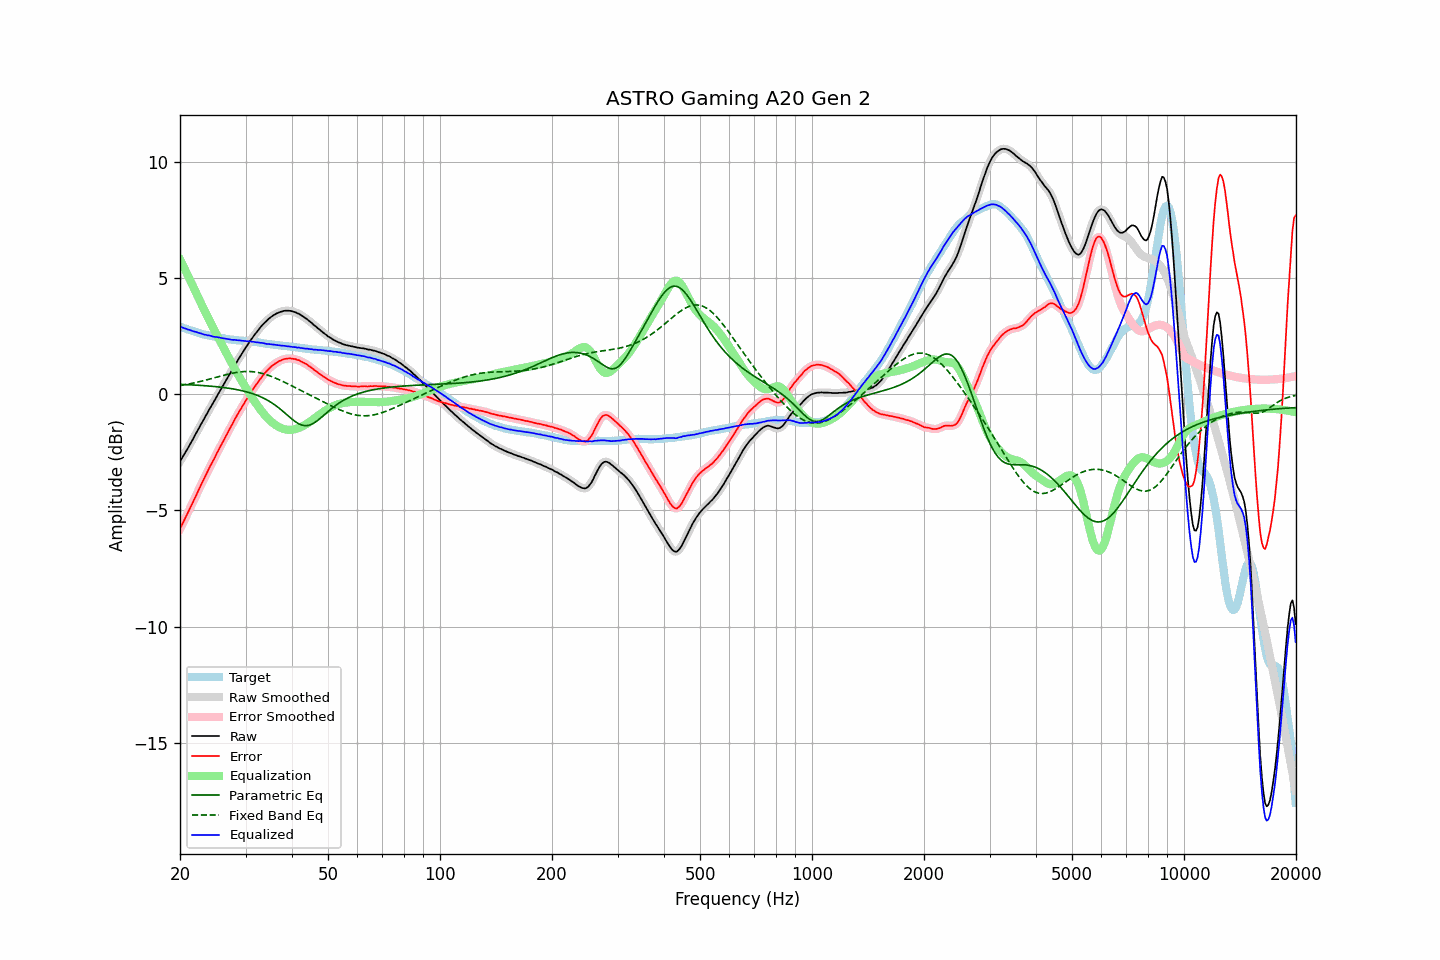

The file beside this chart, header and first rows:
frequency, raw, error, smoothed, error_smoothed, equalization, parametric_eq, fixed_band_eq, equalized_raw, equalized_smoothed, target
20.00, -2.89, -5.79, -2.89, -5.79, 5.79, 0.42, 0.37, 2.90, 2.90, 2.90
20.20, -2.77, -5.65, -2.78, -5.65, 5.65, 0.42, 0.38, 2.88, 2.88, 2.88
20.40, -2.66, -5.51, -2.66, -5.51, 5.51, 0.42, 0.39, 2.85, 2.85, 2.85
20.61, -2.55, -5.37, -2.54, -5.37, 5.37, 0.41, 0.41, 2.83, 2.83, 2.83
20.81, -2.42, -5.23, -2.43, -5.23, 5.23, 0.41, 0.42, 2.81, 2.80, 2.81
21.02, -2.31, -5.09, -2.31, -5.09, 5.09, 0.41, 0.43, 2.77, 2.78, 2.78
21.23, -2.18, -4.94, -2.19, -4.94, 4.94, 0.40, 0.45, 2.76, 2.76, 2.76
21.44, -2.06, -4.80, -2.06, -4.80, 4.80, 0.40, 0.46, 2.74, 2.73, 2.74
21.66, -1.94, -4.66, -1.94, -4.65, 4.65, 0.40, 0.47, 2.71, 2.71, 2.72
21.87, -1.81, -4.51, -1.81, -4.51, 4.51, 0.39, 0.49, 2.69, 2.69, 2.70
22.09, -1.68, -4.36, -1.69, -4.36, 4.36, 0.39, 0.50, 2.68, 2.67, 2.68
22.31, -1.56, -4.22, -1.56, -4.21, 4.21, 0.38, 0.52, 2.65, 2.65, 2.65
22.54, -1.44, -4.06, -1.43, -4.06, 4.06, 0.38, 0.54, 2.63, 2.63, 2.63
22.76, -1.30, -3.91, -1.31, -3.91, 3.92, 0.38, 0.55, 2.61, 2.61, 2.60
22.99, -1.18, -3.77, -1.18, -3.77, 3.77, 0.37, 0.57, 2.59, 2.59, 2.58
23.22, -1.06, -3.63, -1.06, -3.63, 3.63, 0.37, 0.59, 2.56, 2.57, 2.56
23.45, -0.93, -3.49, -0.94, -3.49, 3.48, 0.36, 0.60, 2.55, 2.55, 2.55
23.69, -0.82, -3.35, -0.81, -3.34, 3.35, 0.35, 0.62, 2.53, 2.54, 2.53
23.92, -0.68, -3.20, -0.69, -3.20, 3.21, 0.35, 0.64, 2.53, 2.52, 2.52
24.16, -0.56, -3.06, -0.57, -3.07, 3.07, 0.34, 0.66, 2.51, 2.51, 2.50
24.40, -0.45, -2.94, -0.45, -2.94, 2.94, 0.34, 0.68, 2.49, 2.49, 2.49
24.65, -0.33, -2.81, -0.33, -2.81, 2.80, 0.33, 0.70, 2.47, 2.47, 2.48
24.89, -0.21, -2.67, -0.21, -2.67, 2.67, 0.32, 0.71, 2.46, 2.46, 2.46
25.14, -0.08, -2.53, -0.08, -2.53, 2.54, 0.32, 0.73, 2.45, 2.45, 2.45
25.39, 0.04, -2.40, 0.04, -2.40, 2.40, 0.31, 0.75, 2.44, 2.44, 2.44
25.65, 0.16, -2.27, 0.16, -2.27, 2.27, 0.30, 0.77, 2.43, 2.43, 2.43
25.91, 0.27, -2.14, 0.28, -2.14, 2.14, 0.29, 0.79, 2.41, 2.41, 2.42
26.16, 0.40, -2.01, 0.40, -2.01, 2.00, 0.29, 0.81, 2.40, 2.40, 2.41
26.43, 0.52, -1.87, 0.52, -1.87, 1.87, 0.28, 0.83, 2.39, 2.39, 2.39
26.69, 0.64, -1.74, 0.64, -1.74, 1.74, 0.27, 0.84, 2.38, 2.38, 2.37
26.96, 0.76, -1.61, 0.75, -1.61, 1.61, 0.26, 0.86, 2.37, 2.37, 2.36
27.23, 0.88, -1.48, 0.87, -1.48, 1.48, 0.25, 0.88, 2.36, 2.35, 2.35
27.50, 0.99, -1.36, 0.99, -1.35, 1.35, 0.24, 0.89, 2.34, 2.34, 2.34
27.77, 1.11, -1.23, 1.11, -1.23, 1.22, 0.22, 0.91, 2.33, 2.34, 2.34
28.05, 1.24, -1.09, 1.23, -1.10, 1.10, 0.21, 0.92, 2.34, 2.33, 2.33
28.33, 1.35, -0.97, 1.35, -0.97, 0.98, 0.20, 0.93, 2.32, 2.33, 2.32
28.62, 1.46, -0.85, 1.47, -0.85, 0.85, 0.19, 0.94, 2.32, 2.32, 2.32
28.90, 1.58, -0.73, 1.58, -0.73, 0.73, 0.17, 0.95, 2.31, 2.31, 2.31
29.19, 1.69, -0.62, 1.69, -0.62, 0.62, 0.16, 0.96, 2.30, 2.30, 2.31
29.48, 1.80, -0.50, 1.80, -0.50, 0.50, 0.14, 0.97, 2.30, 2.30, 2.30
29.78, 1.91, -0.39, 1.91, -0.39, 0.38, 0.12, 0.97, 2.29, 2.29, 2.29
30.08, 2.02, -0.27, 2.01, -0.27, 0.27, 0.11, 0.97, 2.29, 2.28, 2.28
30.38, 2.12, -0.17, 2.12, -0.16, 0.16, 0.09, 0.98, 2.27, 2.28, 2.28
30.68, 2.23, -0.04, 2.22, -0.05, 0.05, 0.07, 0.97, 2.28, 2.27, 2.27
30.99, 2.33, 0.07, 2.32, 0.06, -0.06, 0.05, 0.97, 2.27, 2.26, 2.26
31.30, 2.42, 0.16, 2.42, 0.17, -0.16, 0.02, 0.97, 2.25, 2.26, 2.26
31.61, 2.52, 0.27, 2.51, 0.27, -0.27, 0.00, 0.96, 2.25, 2.24, 2.25
31.93, 2.61, 0.37, 2.61, 0.37, -0.37, -0.02, 0.95, 2.23, 2.24, 2.23
32.24, 2.70, 0.47, 2.70, 0.47, -0.47, -0.05, 0.94, 2.23, 2.23, 2.23
32.57, 2.79, 0.56, 2.79, 0.56, -0.57, -0.08, 0.93, 2.22, 2.22, 2.22
32.89, 2.87, 0.66, 2.87, 0.66, -0.66, -0.11, 0.91, 2.21, 2.21, 2.21
33.22, 2.96, 0.76, 2.95, 0.75, -0.75, -0.14, 0.89, 2.21, 2.20, 2.20
33.55, 3.03, 0.84, 3.03, 0.84, -0.84, -0.17, 0.88, 2.19, 2.19, 2.19
33.89, 3.10, 0.92, 3.10, 0.92, -0.92, -0.21, 0.85, 2.18, 2.18, 2.17
34.23, 3.16, 0.99, 3.16, 1.00, -1.00, -0.24, 0.83, 2.16, 2.16, 2.16
34.57, 3.23, 1.07, 3.22, 1.07, -1.07, -0.28, 0.81, 2.16, 2.16, 2.16
34.92, 3.29, 1.14, 3.28, 1.14, -1.14, -0.33, 0.78, 2.15, 2.15, 2.15
35.27, 3.34, 1.20, 3.34, 1.20, -1.20, -0.37, 0.76, 2.14, 2.14, 2.14
35.62, 3.39, 1.25, 3.39, 1.25, -1.25, -0.41, 0.73, 2.13, 2.13, 2.13
35.97, 3.43, 1.31, 3.43, 1.30, -1.30, -0.46, 0.70, 2.12, 2.12, 2.12
... 635 more rows
